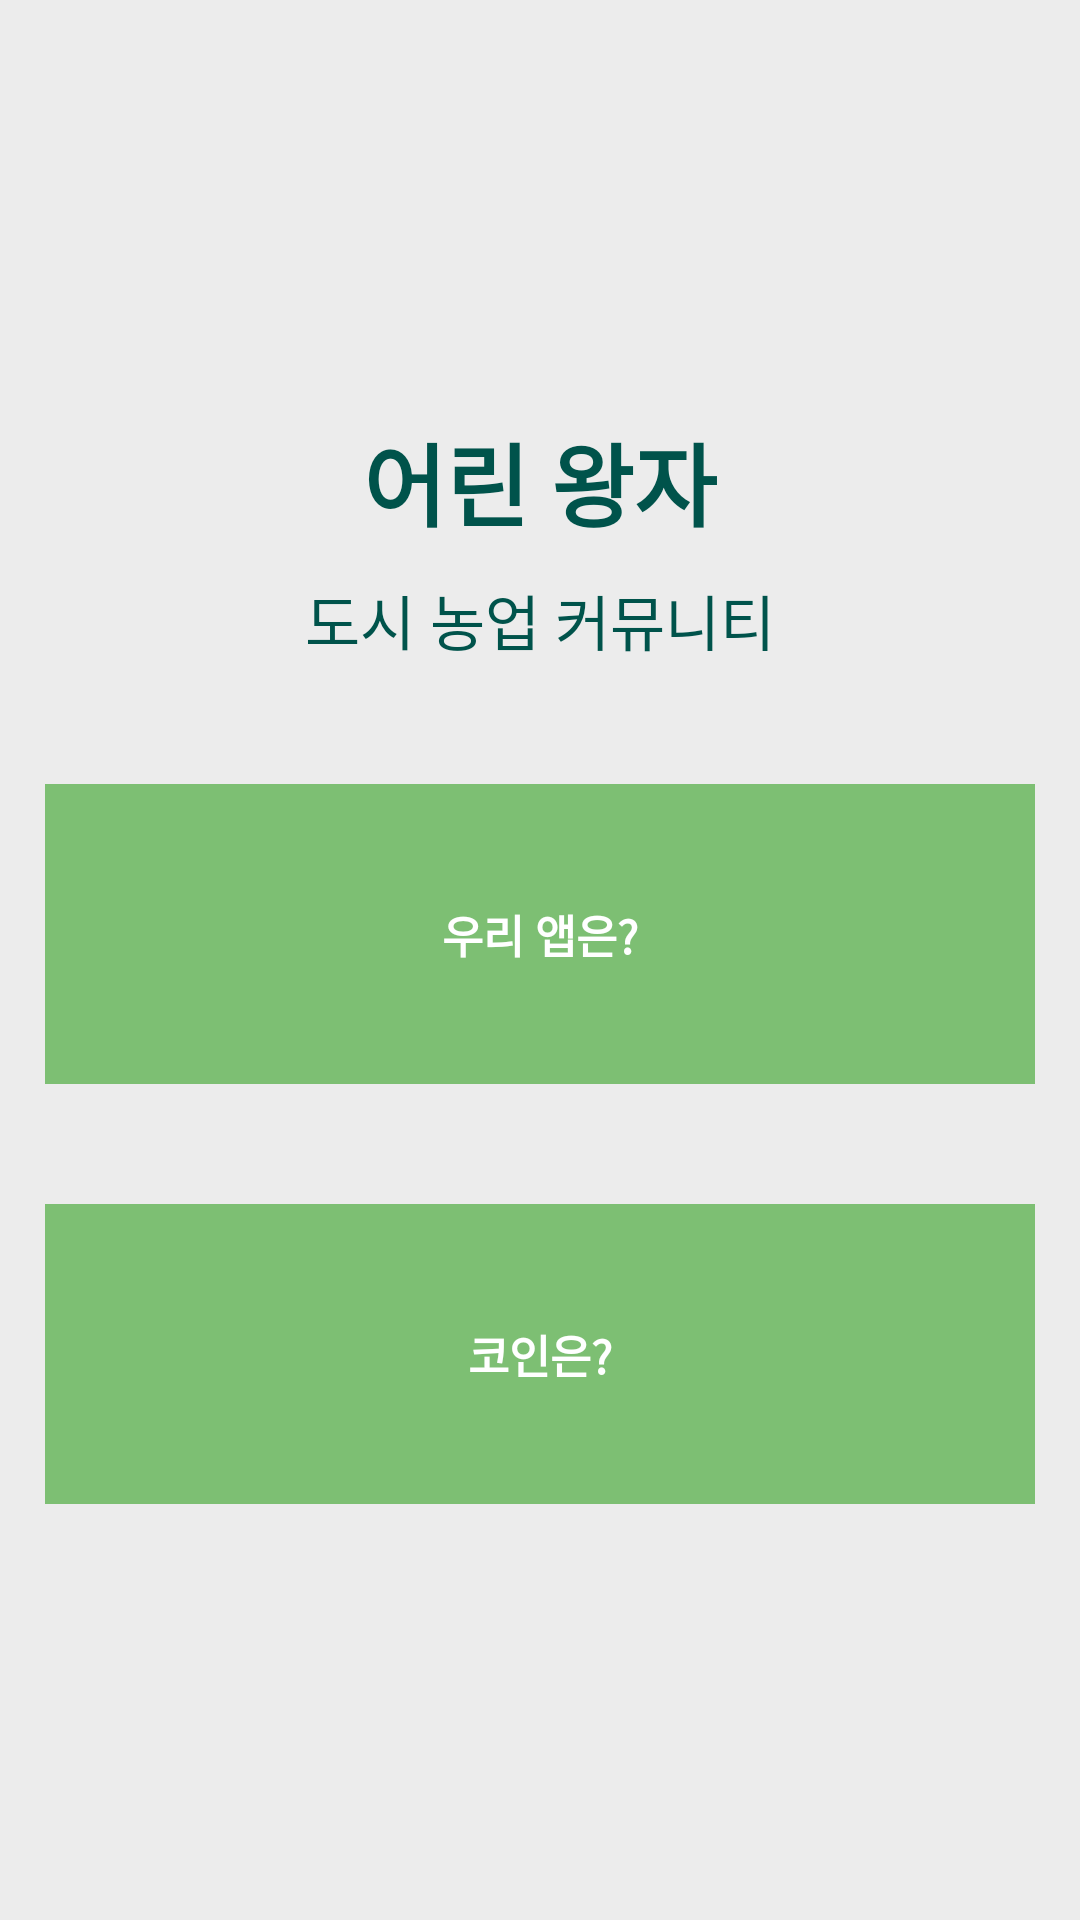

The Android layout XML behind this screen, and the referenced resources:
<!-- AndroidManifest.xml: application theme Theme.GrowlineApp -->
<!-- res/layout/fragment_home.xml -->
<?xml version="1.0" encoding="utf-8"?>
<layout>
    <data>
        <variable
            name="main"
            type="com.example.growlineapp.ui.view.main.fragment.HomeFragment" />
    </data>

    <LinearLayout xmlns:android="http://schemas.android.com/apk/res/android"
        xmlns:tools="http://schemas.android.com/tools"
        android:layout_width="match_parent"
        android:layout_height="match_parent"
        tools:context="com.example.growlineapp.ui.view.main.fragment.HomeFragment"
        android:background="#ECECEC"
        android:orientation="vertical"
        android:padding="15dp"
        android:gravity="center">
        <TextView
            android:layout_width="wrap_content"
            android:layout_height="wrap_content"
            android:text="어린 왕자"
            android:textSize="30sp"
            android:textStyle="bold"
            android:textColor="#00534B"
            android:layout_marginBottom="10dp"/>
        <TextView
            android:layout_width="wrap_content"
            android:layout_height="wrap_content"
            android:text="도시 농업 커뮤니티"
            android:textSize="20sp"
            android:layout_marginBottom="40sp"
            android:textColor="#00534B"/>
        <LinearLayout
            android:layout_width="match_parent"
            android:layout_height="wrap_content"
            android:orientation="vertical">
            <LinearLayout
                android:layout_width="match_parent"
                android:layout_height="wrap_content"
                android:orientation="vertical"
                android:layout_marginBottom="40dp">
                <Button
                    android:id="@+id/app_info_btn"
                    android:layout_width="match_parent"
                    android:layout_height="100dp"
                    android:text="우리 앱은?"
                    android:textColor="@color/white"
                    android:textSize="15sp"
                    android:textStyle="bold"
                    android:background="@color/login_color"/>
            </LinearLayout>

            <LinearLayout
                android:layout_width="match_parent"
                android:layout_height="wrap_content"
                android:orientation="vertical">
                <Button
                    android:id="@+id/how_coin_btn"
                    android:layout_width="match_parent"
                    android:layout_height="100dp"
                    android:text="코인은?"
                    android:textSize="15sp"
                    android:textStyle="bold"
                    android:background="@color/login_color"
                    android:textColor="@color/white"/>
            </LinearLayout>
        </LinearLayout>
    </LinearLayout>
</layout>
<!-- resources referenced by this layout -->
<resources>
  <color name="login_color">#7DBF73</color>
  <color name="white">#FFFFFFFF</color>
  <style name="Theme.GrowlineApp" parent="Theme.AppCompat.Light.NoActionBar">
          
          <item name="colorPrimary">@color/main_color</item>
          <item name="colorPrimaryVariant">@color/purple_700</item>
          <item name="colorOnPrimary">@color/white</item>
          
          <item name="colorSecondary">@color/teal_200</item>
          <item name="colorSecondaryVariant">@color/teal_700</item>
          <item name="colorOnSecondary">@color/black</item>
          
          <item name="android:statusBarColor" tools:targetApi="l">?attr/colorPrimaryVariant</item>
          
      </style>
  <color name="main_color">#365116</color>
  <color name="purple_700">#FF3700B3</color>
  <color name="teal_200">#FF03DAC5</color>
  <color name="teal_700">#FF018786</color>
  <color name="black">#FF000000</color>
</resources>
